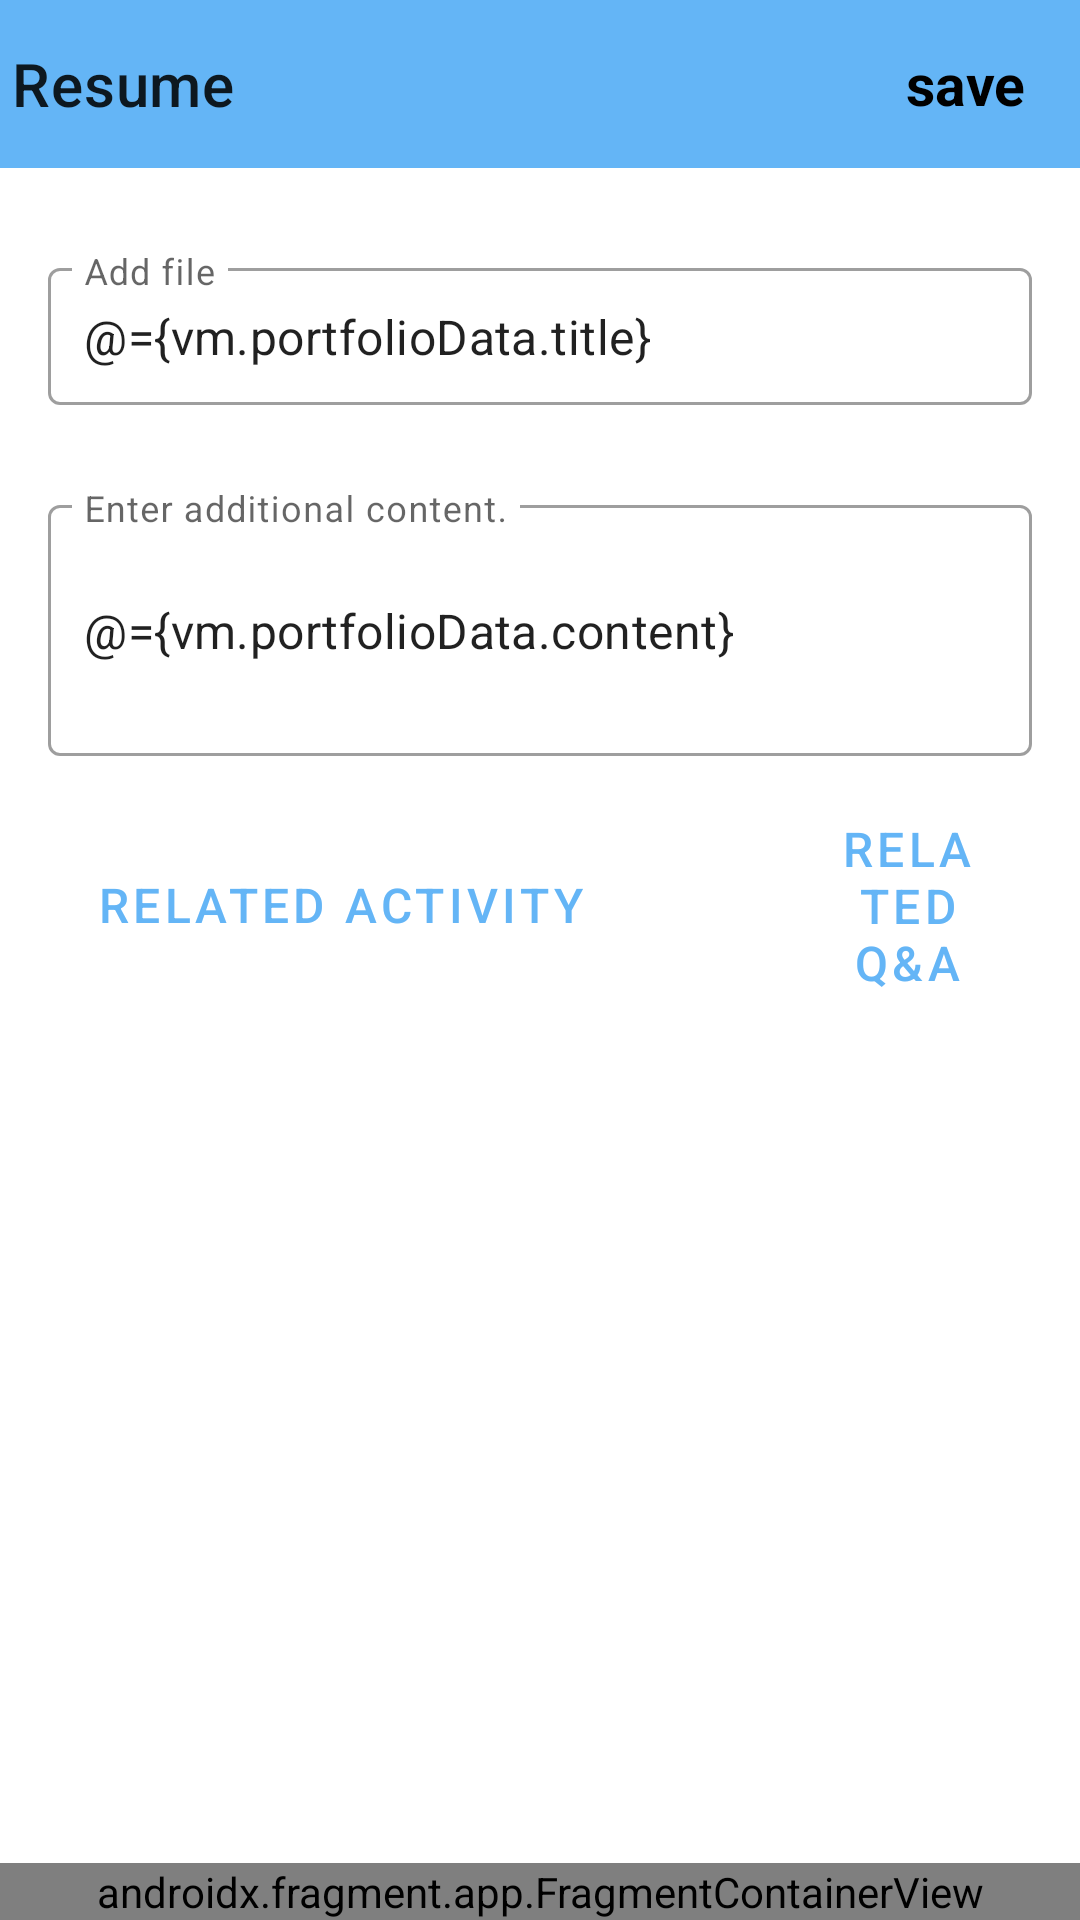

Write the Android layout XML for this screen, with the resource values it uses.
<!-- AndroidManifest.xml: application theme Theme.Portfolio -->
<!-- res/layout/activity_detail_portfolio.xml -->
<?xml version="1.0" encoding="utf-8"?>
<layout xmlns:tools="http://schemas.android.com/tools"
    xmlns:android="http://schemas.android.com/apk/res/android"
    xmlns:app="http://schemas.android.com/apk/res-auto">

    <data>
        <variable
            name="vm"
            type="com.worldonetop.portfolio.view.detail.DetailViewModel"/>
    </data>

    <androidx.coordinatorlayout.widget.CoordinatorLayout
        android:layout_width="match_parent"
        android:layout_height="match_parent"
        tools:context=".view.detail.AddActivity">

        <LinearLayout
            android:layout_width="match_parent"
            android:layout_height="match_parent"
            android:orientation="vertical">

            <com.google.android.material.appbar.AppBarLayout
                android:layout_width="match_parent"
                android:layout_height="wrap_content">

                <com.google.android.material.appbar.MaterialToolbar
                    android:id="@+id/detailToolbar"
                    android:layout_width="match_parent"
                    android:layout_height="wrap_content"
                    app:title="@string/tab_portfolio"
                    app:contentInsetLeft="0dp"
                    app:contentInsetStart="0dp"
                    app:contentInsetStartWithNavigation="0dp">

                    <TextView
                        android:id="@+id/appbarMenu"
                        android:layout_width="wrap_content"
                        android:layout_height="wrap_content"
                        android:layout_gravity="end"
                        android:layout_marginEnd="18dp"
                        android:text="@string/save"
                        android:textColor="@color/primaryTextColor"
                        android:textSize="19sp"
                        android:textStyle="bold" />
                </com.google.android.material.appbar.MaterialToolbar>
            </com.google.android.material.appbar.AppBarLayout>

            <ScrollView
                android:layout_width="match_parent"
                android:layout_height="match_parent">

                <LinearLayout
                    android:layout_width="match_parent"
                    android:layout_height="wrap_content"
                    android:orientation="vertical"
                    android:padding="16dp">



                    <com.google.android.material.textfield.TextInputLayout
                        style="@style/Widget.MaterialComponents.TextInputLayout.OutlinedBox"
                        android:layout_width="match_parent"
                        android:layout_height="wrap_content"
                        android:layout_marginVertical="12dp">

                        <com.google.android.material.textfield.TextInputEditText
                            android:id="@+id/title"
                            android:transitionName="fileName"
                            android:text="@={vm.portfolioData.title}"
                            android:hint="@string/add_file"
                            android:focusableInTouchMode="false"
                            android:layout_width="match_parent"
                            android:layout_height="match_parent"
                            android:inputType="none"
                            android:padding="12dp"
                            android:textSize="16sp"
                            tools:ignore="LabelFor" />
                    </com.google.android.material.textfield.TextInputLayout>

                    <com.google.android.material.textfield.TextInputLayout
                        style="@style/Widget.MaterialComponents.TextInputLayout.OutlinedBox"
                        android:layout_width="match_parent"
                        android:layout_height="wrap_content"
                        android:layout_marginVertical="16dp">

                        <com.google.android.material.textfield.TextInputEditText
                            android:id="@+id/content"
                            android:transitionName="fileContent"
                            android:text="@={vm.portfolioData.content}"
                            android:hint="@string/add_content"
                            android:enabled="@{vm.editMode}"
                            android:layout_width="match_parent"
                            android:layout_height="match_parent"
                            android:inputType="textMultiLine"
                            android:minLines="3"
                            android:padding="12dp"
                            android:textSize="16sp"
                            tools:ignore="LabelFor" />
                    </com.google.android.material.textfield.TextInputLayout>

                    <LinearLayout
                        android:id="@+id/listLayout"
                        android:layout_width="match_parent"
                        android:layout_height="wrap_content"
                        android:gravity="center"
                        android:orientation="horizontal">

                        <Button
                            android:id="@+id/activitys"
                            android:text="@string/add_activity"
                            style="@style/Widget.MaterialComponents.Button.OutlinedButton"
                            android:layout_width="wrap_content"
                            android:layout_height="wrap_content"
                            android:textSize="16sp" />

                        <View
                            android:layout_width="50dp"
                            android:layout_height="0dp" />

                        <Button
                            android:id="@+id/quetions"
                            android:text="@string/add_qna"
                            style="@style/Widget.MaterialComponents.Button.OutlinedButton"
                            android:layout_width="wrap_content"
                            android:layout_height="wrap_content"
                            android:textSize="16sp" />

                    </LinearLayout>
                </LinearLayout>
            </ScrollView>
        </LinearLayout>

        <androidx.fragment.app.FragmentContainerView
            android:id="@+id/bottomSheet"
            android:layout_width="match_parent"
            android:layout_height="wrap_content"
            android:name="com.worldonetop.portfolio.view.detail.DetailBottomFragment"
            app:behavior_hideable="true"
            app:layout_behavior="com.google.android.material.bottomsheet.BottomSheetBehavior"
            app:layout_insetEdge="bottom"
            tools:layout="@layout/fragment_detail_bottom" />
    </androidx.coordinatorlayout.widget.CoordinatorLayout>
</layout>
<!-- res/layout/fragment_detail_bottom.xml (included above) -->
<?xml version="1.0" encoding="utf-8"?>
<layout>

<LinearLayout xmlns:android="http://schemas.android.com/apk/res/android"
    android:layout_width="match_parent"
    android:layout_height="match_parent"
    xmlns:app="http://schemas.android.com/apk/res-auto"
    android:orientation="vertical"
    android:background="@drawable/background_round_top"
    android:backgroundTint="@color/primaryLightBackgroundColor"
    android:paddingVertical="12dp"
    android:minHeight="200dp"
    android:layout_marginTop="200dp"
    app:behavior_hideable="true"
    app:layout_behavior="com.google.android.material.bottomsheet.BottomSheetBehavior">

    <View
        android:layout_width="200dp"
        android:layout_height="3.5dp"
        android:background="@drawable/background_round"
        android:backgroundTint="@color/secondaryTextColor"
        android:layout_gravity="center_horizontal"
        android:layout_marginBottom="24dp"/>

    <Button
        android:id="@+id/add"
        style="@style/Widget.MaterialComponents.Button.OutlinedButton"
        android:text="@string/menu_add"
        android:paddingVertical="12dp"
        android:layout_marginHorizontal="24dp"
        android:textSize="17sp"
        android:layout_width="match_parent"
        android:layout_height="wrap_content" />

    <androidx.recyclerview.widget.RecyclerView
        android:id="@+id/rvBtm"
        android:layout_width="match_parent"
        android:layout_height="match_parent"
        android:minHeight="250dp"
        app:layoutManager="androidx.recyclerview.widget.LinearLayoutManager"
        android:paddingBottom="18dp"/>
</LinearLayout>
</layout>
<!-- resources referenced by this layout -->
<resources>
  <color name="primaryLightBackgroundColor">#F6F6F6</color>
  <color name="primaryTextColor">#000000</color>
  <color name="secondaryTextColor">#666666</color>
  <!-- drawable background_round (drawable) -->
  <?xml version="1.0" encoding="utf-8"?>
  <shape xmlns:android="http://schemas.android.com/apk/res/android"
      android:shape="rectangle" >
      <solid android:color="@color/secondaryBackgroundColor"/>
      <corners android:radius="8dp"/>
  </shape>
  <!-- drawable background_round_top (drawable) -->
  <?xml version="1.0" encoding="utf-8"?>
  <shape xmlns:android="http://schemas.android.com/apk/res/android"
      android:shape="rectangle" >
      <solid android:color="@color/secondaryBackgroundColor"/>
      <corners
          android:topLeftRadius="18dp"
          android:topRightRadius="18dp"/>
  </shape>
  <string name="add_activity">Related activity</string>
  <string name="add_content">Enter additional content.</string>
  <string name="add_file">Add file</string>
  <string name="add_qna">Related Q&amp;A</string>
  <string name="menu_add">add</string>
  <string name="save">save</string>
  <string name="tab_portfolio">Resume</string>
  <style name="Theme.Portfolio" parent="Theme.MaterialComponents.DayNight.NoActionBar">
          
          <item name="colorPrimary">@color/primaryColor</item>
          <item name="colorPrimaryVariant">@color/primaryLightColor</item>
          <item name="colorOnPrimary">@color/primaryDarkColor</item>
          
          <item name="colorSecondary">@color/secondaryColor</item>
          <item name="colorSecondaryVariant">@color/secondaryLightColor</item>
          <item name="colorOnSecondary">@color/secondaryDarkColor</item>
          
          <item name="android:statusBarColor">@color/primaryTextColor</item>
          
          <item name="android:textColor">@color/primaryTextColor</item>
          <item name="android:windowBackground">@color/primaryBackgroundColor</item>
          <item name="android:windowContentTransitions">true</item>
      </style>
  <color name="secondaryBackgroundColor">#EEEEEE</color>
  <color name="primaryColor">#64b5f6</color>
  <color name="primaryLightColor">#8fc9f7 </color>
  <color name="primaryDarkColor">#2286c3</color>
  <color name="secondaryColor">#81c784</color>
  <color name="secondaryLightColor">#b2fab4</color>
  <color name="secondaryDarkColor">#519657</color>
  <color name="primaryBackgroundColor">#FFFFFF</color>
</resources>
